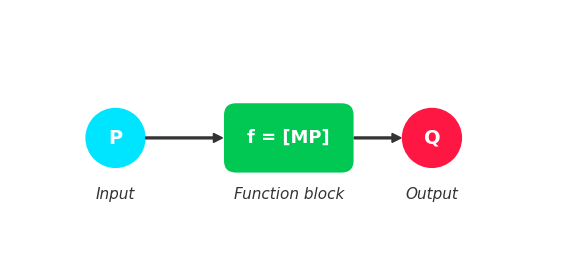

The matplotlib source for this figure:
import matplotlib.pyplot as plt
from matplotlib.patches import Circle, FancyArrow, FancyBboxPatch

# -------------  white, border-free style -------------
plt.style.use('default')
plt.rcParams.update({
    'figure.dpi'      : 300,
    'savefig.dpi'     : 600,
    'font.family'     : 'DejaVu Sans',
    'font.size'       : 12,
    'axes.facecolor'  : '#ffffff',
    'figure.facecolor': '#ffffff',
})

fig, ax = plt.subplots(figsize=(7, 3.5))

# -------------  geometry -------------
# positions are identical to your original file
x0, y0  = -1.2, -1.2
w, h    = 6.8, 2.6
center_x = x0 + w / 2.0

# -------------  elements -------------
# input circle P
ax.add_patch(Circle((0, 0), 0.4, facecolor='#00e5ff', edgecolor='none'))
ax.text(0, 0, 'P', ha='center', va='center', fontsize=14, weight='bold', color='white')
ax.text(0, -0.75, 'Input', ha='center', va='center', fontsize=11, style='italic', color='#333333')

# function block f = [MP]
func = FancyBboxPatch(
    (1.6, -0.3), 1.4, 0.6,
    boxstyle='round,pad=0.02',
    facecolor='#00c853', edgecolor='none',
    mutation_scale=8
)
ax.add_patch(func)
ax.text(2.3, 0, 'f = [MP]', ha='center', va='center', fontsize=13, weight='bold', color='white')
ax.text(2.3, -0.75, 'Function block', ha='center', va='center', fontsize=11,
        style='italic', color='#333333')

# output circle Q
ax.add_patch(Circle((4.2, 0), 0.4, facecolor='#ff1744', edgecolor='none'))
ax.text(4.2, 0, 'Q', ha='center', va='center', fontsize=14, weight='bold', color='white')
ax.text(4.2, -0.75, 'Output', ha='center', va='center', fontsize=11, style='italic', color='#333333')

# arrows
kw = dict(head_width=0.12, head_length=0.12, width=0.025, color='#333333')
ax.add_patch(FancyArrow(0.4, 0, 0.9, 0, **kw))
ax.add_patch(FancyArrow(3.17, 0, 0.5, 0, **kw))

# -------------  tidy-up -------------
ax.set_xlim(x0 - 0.2, x0 + w + 0.2)
ax.set_ylim(y0 - 0.5, y0 + h + 0.3)
ax.set_aspect('equal')
ax.axis('off')

# plt.savefig('flow_white_plain.png', bbox_inches='tight', facecolor='white')
plt.show()
